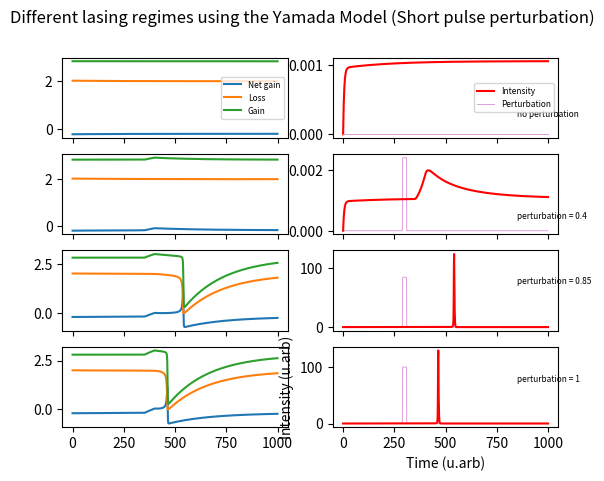

Write Python code to recreate this figure.
import numpy as np
import math
import scipy as sp
import matplotlib.pyplot as plt
from scipy.integrate import odeint
from matplotlib.animation import FuncAnimation


def yamada_ode(x, t, perturbation):
    #constants:
    b1 = 0.005
    b2 = 0.005
    s = 10
    mu1 = 2.8
    mu2 = 2
    B = 10**(-5)
    eta1 = 1.6
    dmu1 = perturbation
    pmu1 = mu1 + dmu1*math.exp(-((t/25)-15)**100)


    #assign vector to each ODE:
    G = x[0]
    Q = x[1]
    I = x[2]

    #define each ODE:
    dGdt = b1*(pmu1 - G - G*I)
    dQdt = b2*(mu2 - Q - s*Q*I)
    dIdt = I*(G - Q - 1) + B*(G + eta1)**2

    return [dGdt, dQdt, dIdt]

x0 = [2.8, 2, 0]
Q = []
I = []
G = []
t = np.linspace(0, 1000, 1000)

##### for plotting ######

P1 = []
P2 = []
P3 = []
P4 = []
per = []

#########################


for p in (0, 0.4, 0.85, 1):
    perturbation = (p,)
    per.append(p)
    #x0 = [2.43, 2, 0 ]
    x = odeint(yamada_ode, x0, t, perturbation)
    x = x.tolist()
    for j in range(0, 1000):
        G.append(x[j][0])
        Q.append(x[j][1])
        I.append(x[j][2])



G = np.array(G)
Q = np.array(Q)
I = np.array(I)
nG = G - Q - 1

#Plotting:
#Defining the perturbation for plot (not real valuesm but to scale with intensity):
for time in t:
    p1 = per[0]*math.exp(-((time/10)-30)**100)
    P1.append(p1)
    p2 =0.006*per[1]*math.exp(-((time/10)-30)**100)
    P2.append(p2)
    p3 = 100*per[2]*math.exp(-((time/10)-30)**100)
    P3.append(p3)
    p4 = 100*per[3]*math.exp(-((time/10)-30)**100)
    P4.append(p4)
#####################################################

fig, axs = plt.subplots(4, 2, sharex= True)
axs[0, 0].plot(t, nG[0:1000], label = 'Net gain')
axs[0, 0].plot(t, Q[0:1000], label = 'Loss')
axs[0, 0].plot(t, G[0:1000], label = 'Gain')
axs[0,0].legend(loc = 7, prop={'size' : 6})


axs[0, 1].text(850, 0.00025, 'no perturbation', fontsize=6)
axs[0, 1].plot(t, I[0:1000], label = 'Intensity', color='red')
axs[0, 1].plot(t, P1, label = 'Perturbation', linewidth = 0.7, color='plum')
axs[0, 1].legend(loc = 7, prop={'size' : 6})

axs[1, 0].plot(t, nG[1000:2000], label = 'Net gain')
axs[1, 0].plot(t, Q[1000:2000], label = 'Loss')
axs[1, 0].plot(t, G[1000:2000], label = 'Gain')

axs[1, 1].text(850, 0.0004, 'perturbation = 0.4', fontsize=6)
axs[1, 1].plot(t, P2, label = 'Perturbation', linewidth = 0.7, color ='plum')
axs[1, 1].plot(t, I[1000:2000], label = 'Intensity', color='red')

axs[2, 0].plot(t, nG[2000:3000], label = 'Net gain')
axs[2, 0].plot(t, Q[2000:3000], label = 'Loss')
axs[2, 0].plot(t, G[2000:3000], label = 'Gain')

axs[2, 1].text(850, 75, 'perturbation = 0.85', fontsize=6)
axs[2, 1].plot(t, P3, label = 'Perturbation', linewidth = 0.7, color='plum')
axs[2, 1].plot(t, I[2000:3000], label = 'Intensity', color='red')


axs[3, 0].plot(t, nG[3000:4000], label = 'Net gain')
axs[3, 0].plot(t, Q[3000:4000], label = 'Loss')
axs[3, 0].plot(t, G[3000:4000], label = 'Gain')
axs[3, 1].set_ylabel('Intensity (u.arb)')

axs[3, 1].text(850, 75, 'perturbation = 1', fontsize=6)
axs[3, 1].plot(t, P4, label = 'Perturbation', linewidth = 0.7, color='plum')
axs[3, 1].plot(t, I[3000:4000], label = 'Intensity', color='red')


plt.xlabel('Time (u.arb)')
fig.suptitle('Different lasing regimes using the Yamada Model (Short pulse perturbation)')
plt.show()
